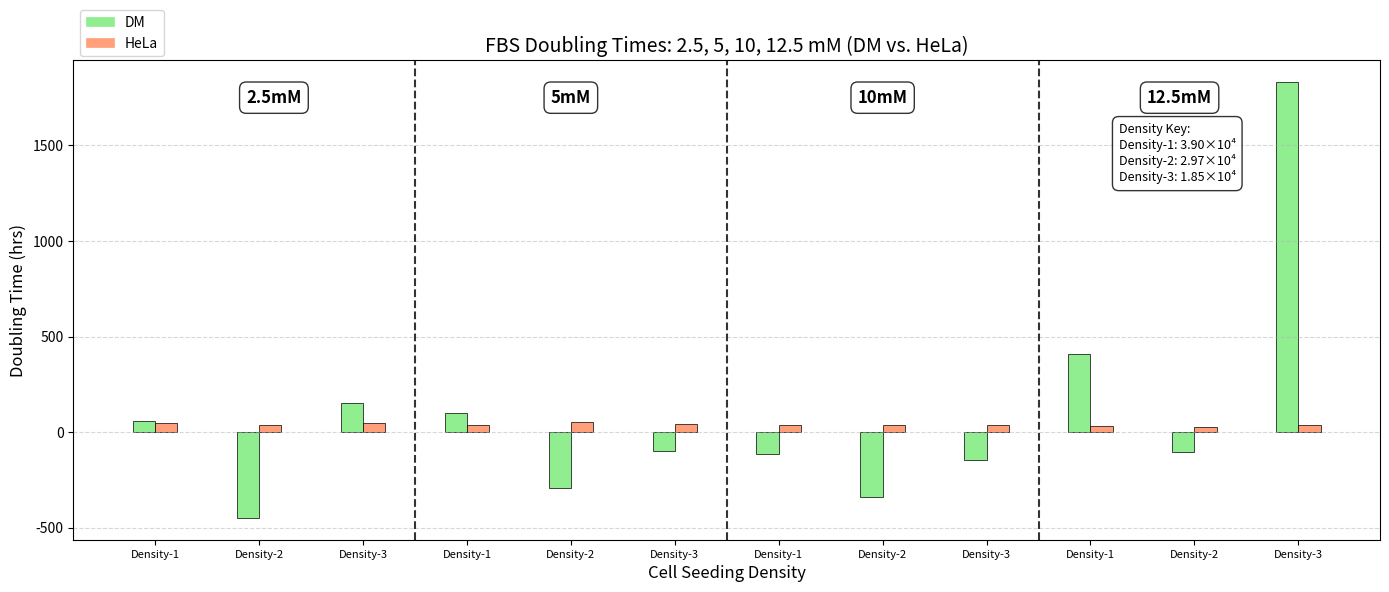

Reproduce this figure in Python.
import matplotlib.pyplot as plt
import numpy as np
import matplotlib.patches as mpatches

# --------------------------------------------------
# 1) Doubling Time Data
# --------------------------------------------------
doubling_data = {
    # 2.5 mM
    ('2.5mM', 1.85, 'DM'):   154.316,
    ('2.5mM', 1.85, 'HeLa'): 45.81167,
    ('2.5mM', 2.97, 'DM'):   -448.078,
    ('2.5mM', 2.97, 'HeLa'): 39.01213,
    ('2.5mM', 3.9,  'DM'):   61.2837,
    ('2.5mM', 3.9,  'HeLa'): 50.2387,

    # 5 mM
    ('5mM',   1.85, 'DM'):   -98.1742,
    ('5mM',   1.85, 'HeLa'): 40.617,
    ('5mM',   2.97, 'DM'):   -293.98,
    ('5mM',   2.97, 'HeLa'): 51.84458,
    ('5mM',   3.9,  'DM'):   98.59463,
    ('5mM',   3.9,  'HeLa'): 36.25038,

    # 10 mM
    ('10mM',  1.85, 'DM'):   -144.714,
    ('10mM',  1.85, 'HeLa'): 39.84537,
    ('10mM',  2.97, 'DM'):   -338.241,
    ('10mM',  2.97, 'HeLa'): 38.16023,
    ('10mM',  3.9,  'DM'):   -113.388,
    ('10mM',  3.9,  'HeLa'): 40.26208,

    # 12.5 mM
    ('12.5mM', 1.85, 'DM'):   1829.858,
    ('12.5mM', 1.85, 'HeLa'): 35.99011,
    ('12.5mM', 2.97, 'DM'):   -104.07,
    ('12.5mM', 2.97, 'HeLa'): 27.96151,
    ('12.5mM', 3.9,  'DM'):   409.1533,
    ('12.5mM', 3.9,  'HeLa'): 30.67046,
}

# --------------------------------------------------
# 2) Plot Categories
# --------------------------------------------------
nutrient_concs = ['2.5mM', '5mM', '10mM', '12.5mM']
cell_concs = [3.9, 2.97, 1.85]  # from highest to lowest or vice versa
density_labels = {3.9: "Density-1", 2.97: "Density-2", 1.85: "Density-3"}
cell_types = ['DM', 'HeLa']

# Combine each nutrient × density as a single "group"
groups = [(nc, cc) for nc in nutrient_concs for cc in cell_concs]

# --------------------------------------------------
# 3) Set up the Figure
# --------------------------------------------------
fig, ax = plt.subplots(figsize=(14, 6))

bar_width = 0.15
group_spacing = 0.4

# Colors for DM vs. HeLa
colors = {
    'DM':   '#90EE90',  # Light green
    'HeLa': '#FFA07A',  # Light salmon
}

# --------------------------------------------------
# 4) Plot Bars
# --------------------------------------------------
x_positions = []
labels = []

current_nutrient = None
nutrient_start_pos = 0
concentration_positions = []

for i, (nutrient, cc) in enumerate(groups):
    # Each group has 2 bars (DM, HeLa)
    group_width = len(cell_types) * bar_width
    group_left = i * (group_width + group_spacing)

    # Track the boundaries of each nutrient group for labeling
    if current_nutrient != nutrient:
        if current_nutrient is not None:
            # Mark the center for the previous nutrient group
            center_pos = (nutrient_start_pos + group_left) / 2
            concentration_positions.append((center_pos, current_nutrient))
        current_nutrient = nutrient
        nutrient_start_pos = group_left

    # Plot each cell type
    for bar_index, ct in enumerate(cell_types):
        val = doubling_data[(nutrient, cc, ct)]
        x = group_left + bar_index * bar_width
        ax.bar(x, val, width=bar_width,
               color=colors[ct],
               edgecolor='black', linewidth=0.5)

    # Center position of this group (for x-axis tick label)
    group_center = group_left + group_width / 2 - bar_width / 2
    x_positions.append(group_center)
    labels.append(density_labels[cc])

# Final nutrient group label
if current_nutrient is not None:
    center_pos = (nutrient_start_pos + group_left + group_width) / 2
    concentration_positions.append((center_pos, current_nutrient))

# --------------------------------------------------
# 5) Axes Labels & Title
# --------------------------------------------------
ax.set_title("FBS Doubling Times: 2.5, 5, 10, 12.5 mM (DM vs. HeLa)", fontsize=14)
ax.set_xlabel("Cell Seeding Density", fontsize=12)
ax.set_ylabel("Doubling Time (hrs)", fontsize=12)

# Position the x-axis ticks in the center of each group
ax.set_xticks(x_positions)
ax.set_xticklabels(labels, fontsize=8)

# --------------------------------------------------
# 6) Top Labels for Each Nutrient Concentration
# --------------------------------------------------
# Place them at 90% of the current maximum Y-limit
max_y = ax.get_ylim()[1] * 0.9

# Find the "start" and "end" boundary for each nutrient group
concentration_centers = {}
for i in range(len(groups) - 1):
    if groups[i][0] != groups[i + 1][0]:
        boundary = (x_positions[i] + x_positions[i + 1]) / 2
        # End of the current group
        if groups[i][0] not in concentration_centers:
            concentration_centers[groups[i][0]] = {'start': None, 'end': None}
        concentration_centers[groups[i][0]]['end'] = boundary
        # Start of the next group
        if groups[i + 1][0] not in concentration_centers:
            concentration_centers[groups[i + 1][0]] = {'start': None, 'end': None}
        concentration_centers[groups[i + 1][0]]['start'] = boundary

first_nutrient = groups[0][0]
last_nutrient = groups[-1][0]
if first_nutrient not in concentration_centers:
    concentration_centers[first_nutrient] = {'start': None, 'end': None}
if concentration_centers[first_nutrient]['start'] is None:
    # Left edge of the first group
    concentration_centers[first_nutrient]['start'] = x_positions[0] - (len(cell_types) * bar_width) / 2

if last_nutrient not in concentration_centers:
    concentration_centers[last_nutrient] = {'start': None, 'end': None}
if concentration_centers[last_nutrient]['end'] is None:
    # Right edge of the last group
    concentration_centers[last_nutrient]['end'] = x_positions[-1] + (len(cell_types) * bar_width) / 2

# Add text boxes for each nutrient concentration
for nutrient, positions in concentration_centers.items():
    center = (positions['start'] + positions['end']) / 2
    ax.text(center, max_y, nutrient, ha='center', va='center',
            fontweight='bold', fontsize=12,
            bbox=dict(facecolor='white', alpha=0.8,
                      edgecolor='black', boxstyle='round,pad=0.4'))

# --------------------------------------------------
# 7) Density Key
# --------------------------------------------------
density_key = (
    "Density Key:\n"
    "Density-1: 3.90×10⁴\n"
    "Density-2: 2.97×10⁴\n"
    "Density-3: 1.85×10⁴"
)
ax.text(0.8, 0.87, density_key, ha='left', va='top', fontsize=9, transform=ax.transAxes,
        bbox=dict(facecolor='white', alpha=0.8, edgecolor='black', boxstyle='round,pad=0.5'))

# --------------------------------------------------
# 8) Legend (DM vs. HeLa)
# --------------------------------------------------
legend_handles = []
for ct in cell_types:
    patch = mpatches.Patch(color=colors[ct],
                           label=ct,
                           edgecolor='black', linewidth=0.5)
    legend_handles.append(patch)

ax.legend(handles=legend_handles, loc='upper left', ncol=1, bbox_to_anchor=(0, 1.12))

# --------------------------------------------------
# 9) Vertical Lines Between Nutrient Groups
# --------------------------------------------------
for i in range(len(groups) - 1):
    if groups[i][0] != groups[i + 1][0]:
        x_line = (x_positions[i] + x_positions[i + 1]) / 2
        ax.axvline(x_line, color='black', linestyle='--', alpha=0.8)

# --------------------------------------------------
# 10) Grid & Layout
# --------------------------------------------------
ax.grid(axis='y', linestyle='--', alpha=0.5)
plt.tight_layout()
plt.savefig('FBS_doubling_Grp2.png', dpi=300, bbox_inches='tight')
plt.show()

# --------------------------------------------------
# 11) Error Calculation Function
# --------------------------------------------------
def calculate_doubling_time_error(measure_1, measure_2, error_1, error_2):
    """
    Calculate the error in doubling time using error propagation.
    
    The doubling time formula is:
    doubling_time = ln(2) / (ln(measure_1/measure_2) / 48)
    
    Parameters:
    measure_1 (float): First measurement
    measure_2 (float): Second measurement
    error_1 (float): Error in first measurement
    error_2 (float): Error in second measurement
    
    Returns:
    tuple: (doubling_time, error_doubling_time)
    """
    # Calculate the doubling time
    doubling_time = np.log(2) / (np.log(measure_1/measure_2) / 48)
    
    # Calculate partial derivatives
    partial_1 = -48 * np.log(2) / (measure_1 * np.log(measure_1/measure_2))
    partial_2 = 48 * np.log(2) / (measure_2 * np.log(measure_1/measure_2))
    
    # Calculate error propagation
    error_doubling_time = np.sqrt((partial_1 * error_1)**2 + (partial_2 * error_2)**2)
    
    return doubling_time, error_doubling_time